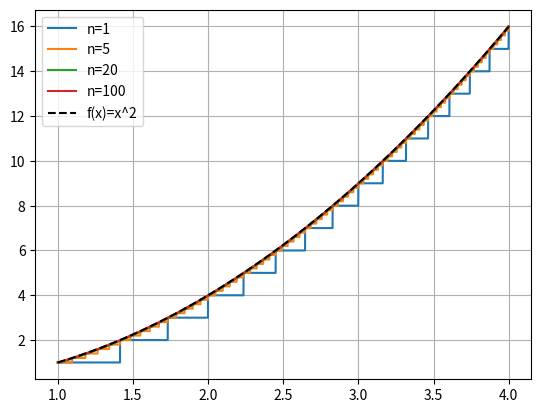

This figure's Python source:
import numpy as np
import matplotlib.pyplot as plt
from time import perf_counter

a, b = 1.0, 4.0
I_exact = 21.0
J_exact = 31.0 / 5.0


def f_n(x, n):
    return np.floor(n * x ** 2) / n


def integrate_fn(n, measure_func):
    s = 0.0
    k0, k1 = int(np.floor(n * a * a)), int(np.floor(n * b * b))
    for k in range(k0, k1 + 1):
        l = max(a, np.sqrt(k / n))
        r = min(b, np.sqrt((k + 1) / n))
        s += f_n(l, n) * measure_func(l, r)
    return s


x = np.linspace(a, b, 4000)
for n in [1, 5, 20, 100]:
    plt.plot(x, f_n(x, n), label=f"n={n}")
plt.plot(x, x ** 2, "k--", label="f(x)=x^2")
plt.legend()
plt.grid(True)
plt.show()
tasks = [
    ("Lebesgue", I_exact, lambda l, r: r - l),
    ("Stieltjes", J_exact, lambda l, r: np.sqrt(r) - np.sqrt(l))
]

for name, exact, measure in tasks:
    print(f"{name}")
    for n_val in [10, 100, 1000]:
        t_start = perf_counter()
        val = integrate_fn(n_val, measure)
        dt = perf_counter() - t_start
        print(f"n={n_val:4d}: {val:.10f} | err={abs(val - exact):.2e} | time={dt:.4f}s")
    print()
